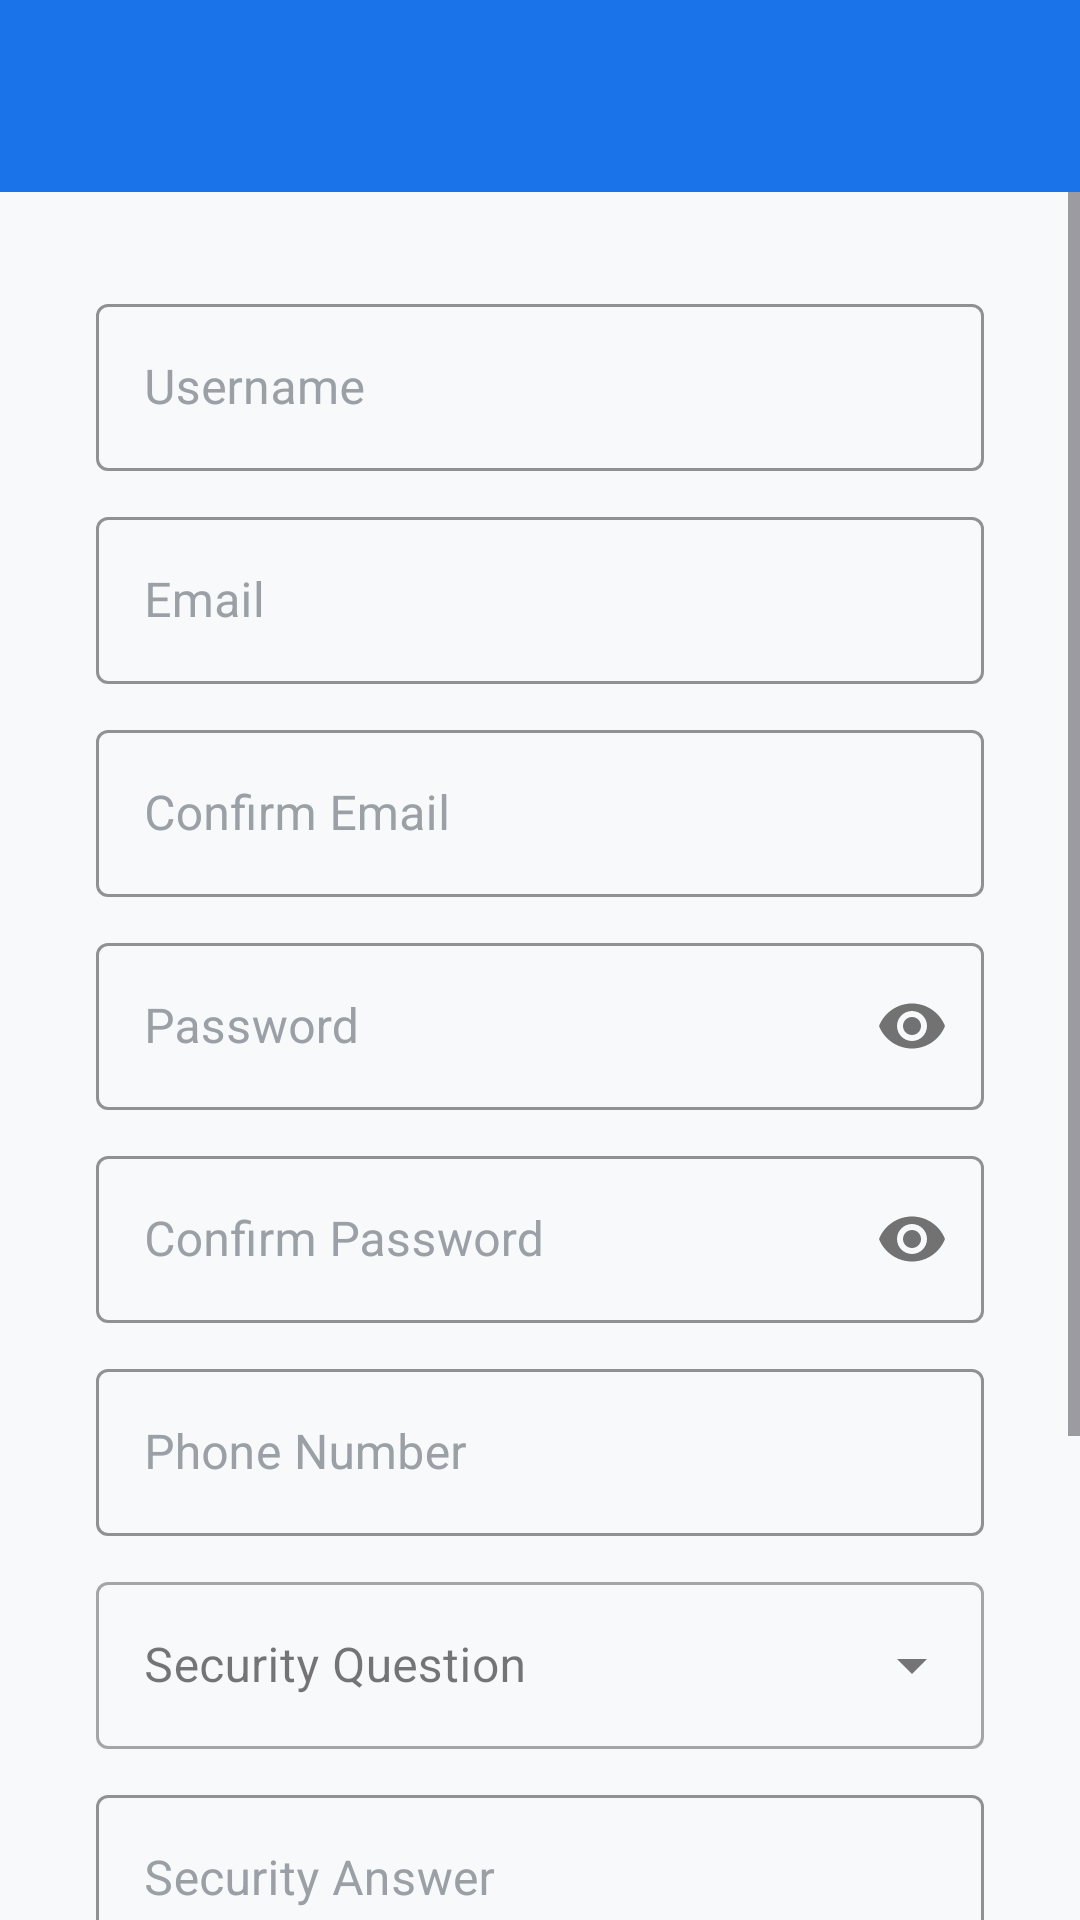

Android layout source for this screen:
<!-- AndroidManifest.xml: application theme Theme.MyLearning -->
<!-- res/layout/activity_signup.xml -->
<?xml version="1.0" encoding="utf-8"?>
<LinearLayout xmlns:android="http://schemas.android.com/apk/res/android"
    xmlns:app="http://schemas.android.com/apk/res-auto"
    android:layout_width="match_parent"
    android:layout_height="match_parent"
    android:orientation="vertical"
    android:background="@color/background">

    
    <androidx.appcompat.widget.Toolbar
        android:id="@+id/toolbar"
        android:layout_width="match_parent"
        android:layout_height="?attr/actionBarSize"
        android:background="@color/primary"
        app:titleTextColor="@color/text_on_primary"/>

    <ScrollView
        android:layout_width="match_parent"
        android:layout_height="match_parent"
        android:fillViewport="true">

        <LinearLayout
            android:layout_width="match_parent"
            android:layout_height="wrap_content"
            android:orientation="vertical"
            android:padding="32dp">

            
            <com.google.android.material.textfield.TextInputLayout
                android:id="@+id/layoutUsername"
                style="@style/Widget.MyLearning.TextInputLayout"
                android:layout_width="match_parent"
                android:layout_height="wrap_content"
                android:hint="@string/hint_username">

                <com.google.android.material.textfield.TextInputEditText
                    android:id="@+id/editUsername"
                    android:layout_width="match_parent"
                    android:layout_height="wrap_content"
                    android:inputType="textPersonName"
                    android:imeOptions="actionNext"
                    android:maxLines="1"/>
            </com.google.android.material.textfield.TextInputLayout>

            
            <com.google.android.material.textfield.TextInputLayout
                android:id="@+id/layoutEmail"
                style="@style/Widget.MyLearning.TextInputLayout"
                android:layout_width="match_parent"
                android:layout_height="wrap_content"
                android:hint="@string/hint_email"
                android:layout_marginTop="10dp">

                <com.google.android.material.textfield.TextInputEditText
                    android:id="@+id/editEmail"
                    android:layout_width="match_parent"
                    android:layout_height="wrap_content"
                    android:inputType="textEmailAddress"
                    android:imeOptions="actionNext"
                    android:maxLines="1"/>
            </com.google.android.material.textfield.TextInputLayout>

            
            <com.google.android.material.textfield.TextInputLayout
                android:id="@+id/layoutConfirmEmail"
                style="@style/Widget.MyLearning.TextInputLayout"
                android:layout_width="match_parent"
                android:layout_height="wrap_content"
                android:hint="@string/hint_confirm_email"
                android:layout_marginTop="10dp">

                <com.google.android.material.textfield.TextInputEditText
                    android:id="@+id/editConfirmEmail"
                    android:layout_width="match_parent"
                    android:layout_height="wrap_content"
                    android:inputType="textEmailAddress"
                    android:imeOptions="actionNext"
                    android:maxLines="1"/>
            </com.google.android.material.textfield.TextInputLayout>

            
            <com.google.android.material.textfield.TextInputLayout
                android:id="@+id/layoutPassword"
                style="@style/Widget.MyLearning.TextInputLayout"
                android:layout_width="match_parent"
                android:layout_height="wrap_content"
                android:hint="@string/hint_password"
                android:layout_marginTop="10dp"
                app:passwordToggleEnabled="true">

                <com.google.android.material.textfield.TextInputEditText
                    android:id="@+id/editPassword"
                    android:layout_width="match_parent"
                    android:layout_height="wrap_content"
                    android:inputType="textPassword"
                    android:imeOptions="actionNext"
                    android:maxLines="1"/>
            </com.google.android.material.textfield.TextInputLayout>

            
            <com.google.android.material.textfield.TextInputLayout
                android:id="@+id/layoutConfirmPassword"
                style="@style/Widget.MyLearning.TextInputLayout"
                android:layout_width="match_parent"
                android:layout_height="wrap_content"
                android:hint="@string/hint_confirm_password"
                android:layout_marginTop="10dp"
                app:passwordToggleEnabled="true">

                <com.google.android.material.textfield.TextInputEditText
                    android:id="@+id/editConfirmPassword"
                    android:layout_width="match_parent"
                    android:layout_height="wrap_content"
                    android:inputType="textPassword"
                    android:imeOptions="actionNext"
                    android:maxLines="1"/>
            </com.google.android.material.textfield.TextInputLayout>

            
            <com.google.android.material.textfield.TextInputLayout
                android:id="@+id/layoutPhone"
                style="@style/Widget.MyLearning.TextInputLayout"
                android:layout_width="match_parent"
                android:layout_height="wrap_content"
                android:hint="@string/hint_phone"
                android:layout_marginTop="10dp">

                <com.google.android.material.textfield.TextInputEditText
                    android:id="@+id/editPhone"
                    android:layout_width="match_parent"
                    android:layout_height="wrap_content"
                    android:inputType="phone"
                    android:imeOptions="actionNext"
                    android:maxLines="1"/>
            </com.google.android.material.textfield.TextInputLayout>

            
            <com.google.android.material.textfield.TextInputLayout
                android:id="@+id/layoutSecurityQuestion"
                style="@style/Widget.MaterialComponents.TextInputLayout.OutlinedBox.ExposedDropdownMenu"
                android:layout_width="match_parent"
                android:layout_height="wrap_content"
                android:hint="@string/hint_security_question"
                android:layout_marginTop="10dp">

                <AutoCompleteTextView
                    android:id="@+id/spinnerSecurityQuestion"
                    android:layout_width="match_parent"
                    android:layout_height="wrap_content"
                    android:inputType="none"
                    android:focusable="false"/>
            </com.google.android.material.textfield.TextInputLayout>

            
            <com.google.android.material.textfield.TextInputLayout
                android:id="@+id/layoutSecurityAnswer"
                style="@style/Widget.MyLearning.TextInputLayout"
                android:layout_width="match_parent"
                android:layout_height="wrap_content"
                android:hint="@string/hint_security_answer"
                android:layout_marginTop="10dp">

                <com.google.android.material.textfield.TextInputEditText
                    android:id="@+id/editSecurityAnswer"
                    android:layout_width="match_parent"
                    android:layout_height="wrap_content"
                    android:inputType="textCapSentences"
                    android:imeOptions="actionNext"
                    android:maxLines="1"/>
            </com.google.android.material.textfield.TextInputLayout>

            
            <com.google.android.material.textfield.TextInputLayout
                android:id="@+id/layoutConfirmSecurityAnswer"
                style="@style/Widget.MyLearning.TextInputLayout"
                android:layout_width="match_parent"
                android:layout_height="wrap_content"
                android:hint="@string/hint_confirm_security_answer"
                android:layout_marginTop="10dp">

                <com.google.android.material.textfield.TextInputEditText
                    android:id="@+id/editConfirmSecurityAnswer"
                    android:layout_width="match_parent"
                    android:layout_height="wrap_content"
                    android:inputType="textCapSentences"
                    android:imeOptions="actionDone"
                    android:maxLines="1"/>
            </com.google.android.material.textfield.TextInputLayout>

            
            <com.google.android.material.button.MaterialButton
                android:id="@+id/btnCreateAccount"
                style="@style/Widget.MyLearning.Button"
                android:layout_width="match_parent"
                android:layout_height="wrap_content"
                android:layout_marginTop="24dp"
                android:layout_marginBottom="24dp"
                android:text="@string/btn_create_account"
                android:padding="14dp"
                android:enabled="false"/>

        </LinearLayout>
    </ScrollView>
</LinearLayout>
<!-- resources referenced by this layout -->
<resources>
  <color name="background">#F8F9FA</color>
  <color name="primary">#1A73E8</color>
  <color name="text_on_primary">#FFFFFF</color>
  <string name="btn_create_account">Create Account</string>
  <string name="hint_confirm_email">Confirm Email</string>
  <string name="hint_confirm_password">Confirm Password</string>
  <string name="hint_confirm_security_answer">Confirm Security Answer</string>
  <string name="hint_email">Email</string>
  <string name="hint_password">Password</string>
  <string name="hint_phone">Phone Number</string>
  <string name="hint_security_answer">Security Answer</string>
  <string name="hint_security_question">Security Question</string>
  <string name="hint_username">Username</string>
  <style name="Widget.MyLearning.Button" parent="Widget.MaterialComponents.Button">
          <item name="android:textColor">@color/text_on_primary</item>
          <item name="backgroundTint">@color/primary</item>
          <item name="android:letterSpacing">0.02</item>
          <item name="cornerRadius">8dp</item>
      </style>
  <style name="Widget.MyLearning.TextInputLayout" parent="Widget.MaterialComponents.TextInputLayout.OutlinedBox">
          <item name="boxStrokeColor">@color/primary</item>
          <item name="hintTextColor">@color/text_secondary</item>
          <item name="android:textColorHint">@color/text_hint</item>
      </style>
  <style name="Theme.MyLearning" parent="Base.Theme.MyLearning" />
  <color name="text_secondary">#5F6368</color>
  <color name="text_hint">#9AA0A6</color>
  <style name="Base.Theme.MyLearning" parent="Theme.Material3.DayNight.NoActionBar">
          
          <item name="textInputStyle">@style/Widget.MyLearning.TextInputLayout</item>
  
          
          <item name="android:statusBarColor">@color/primary</item>
      </style>
</resources>
